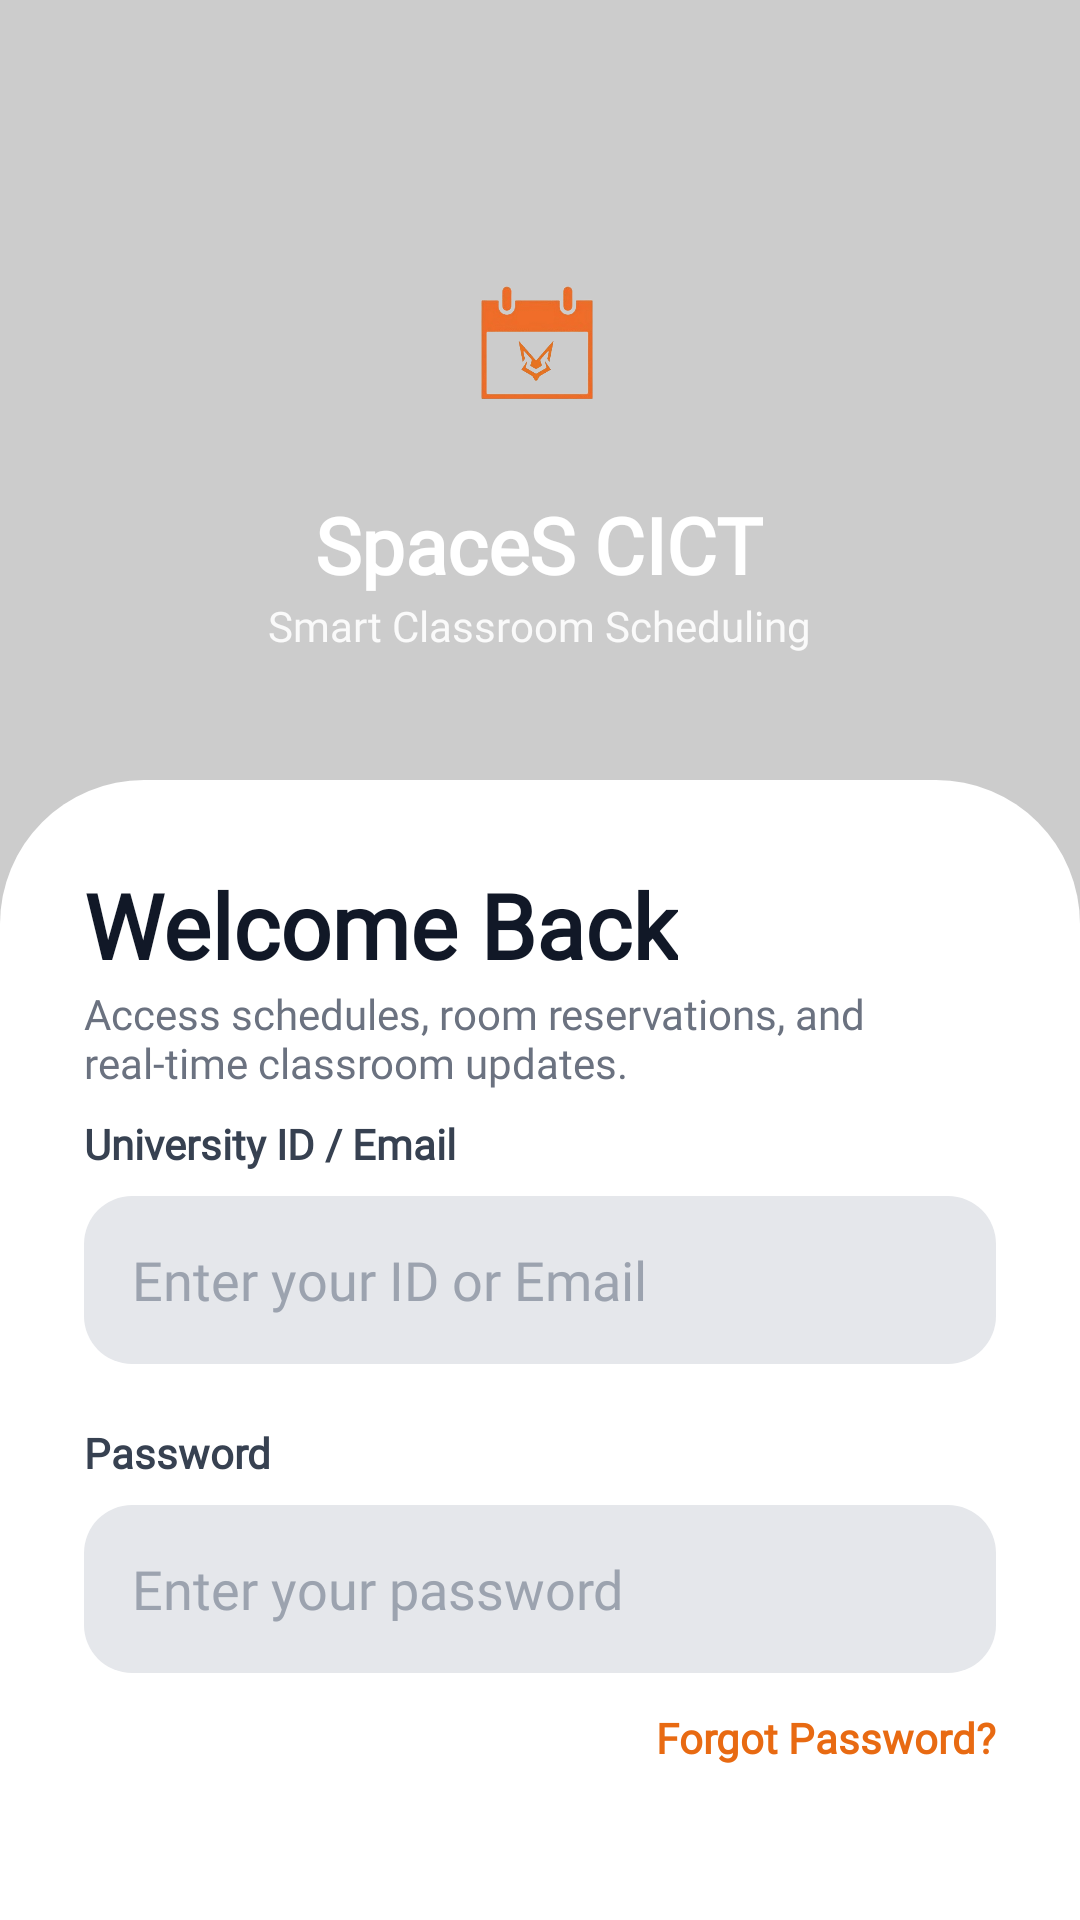

Write the Android layout XML for this screen, with the resource values it uses.
<!-- AndroidManifest.xml: application theme Theme.SpaceSCICT -->
<!-- res/layout/activity_main.xml -->
<?xml version="1.0" encoding="utf-8"?>
<FrameLayout android:layout_width="match_parent"
    android:layout_height="match_parent"
    android:background="#FFFFFF"
    xmlns:android="http://schemas.android.com/apk/res/android"
    xmlns:app="http://schemas.android.com/apk/res-auto">

    
    <ImageView
        android:id="@+id/headerImage"
        android:layout_width="wrap_content"
        android:layout_height="315dp"
        android:scaleType="centerCrop"
        android:src="@drawable/backgroundlogin" />

    
    <View
        android:layout_width="match_parent"
        android:layout_height="320dp"
        android:background="#33000000"/>

    
    <LinearLayout
        android:layout_width="wrap_content"
        android:layout_height="wrap_content"
        android:layout_gravity="top|center_horizontal"
        android:layout_marginTop="80dp"
        android:gravity="center"
        android:orientation="vertical">

        <ImageView
            android:layout_width="72dp"
            android:layout_height="72dp"
            android:src="@drawable/ic_logo"/>

        <TextView
            android:layout_width="wrap_content"
            android:layout_height="wrap_content"
            android:text="SpaceS CICT"
            android:textColor="#FFFFFF"
            android:textSize="26sp"
            android:textStyle="bold"
            android:layout_marginTop="12dp"
            android:fontFamily="@font/lexend_bold"/>

        <TextView
            android:layout_width="wrap_content"
            android:layout_height="wrap_content"
            android:text="Smart Classroom Scheduling"
            android:textColor="#FFFFFF"
            android:textSize="14sp"
            android:alpha="0.9"
            android:fontFamily="@font/lexend_regular"/>

    </LinearLayout>


    <LinearLayout
        android:layout_width="match_parent"
        android:layout_height="match_parent"
        android:layout_marginTop="260dp"
        android:background="@drawable/curved_panel"
        android:orientation="vertical"
        android:padding="28dp">

        <TextView
            android:layout_width="wrap_content"
            android:layout_height="wrap_content"
            android:text="Welcome Back"
            android:textColor="#111827"
            android:textSize="30sp"
            android:textStyle="bold"
            android:fontFamily="@font/lexend_bold"/>

        <TextView
            android:layout_width="match_parent"
            android:layout_height="wrap_content"
            android:layout_marginBottom="8dp"
            android:text="Access schedules, room reservations, and real-time classroom updates."
            android:textColor="#6B7280"
            android:textSize="14sp"
            android:fontFamily="@font/lexend_regular"/>

        

        <TextView
            android:layout_width="wrap_content"
            android:layout_height="wrap_content"
            android:text="University ID / Email"
            android:textStyle="bold"
            android:textColor="#374151"
            android:fontFamily="@font/lexend_bold"/>

        <EditText
            android:id="@+id/emailInput"
            android:layout_width="match_parent"
            android:layout_height="56dp"
            android:layout_marginTop="8dp"
            android:background="@drawable/input_bg"
            android:hint="Enter your ID or Email"
            android:paddingHorizontal="16dp"
            android:textColor="#111827"
            android:textColorHint="#9CA3AF"
            android:fontFamily="@font/lexend_regular"/>

        

        <TextView
            android:layout_width="wrap_content"
            android:layout_height="wrap_content"
            android:text="Password"
            android:textStyle="bold"
            android:textColor="#374151"
            android:layout_marginTop="20dp"
            android:fontFamily="@font/lexend_bold"/>

        <FrameLayout
            android:layout_width="match_parent"
            android:layout_height="56dp"
            android:layout_marginTop="8dp">

            <EditText
                android:id="@+id/passwordInput"
                android:layout_width="match_parent"
                android:layout_height="match_parent"
                android:background="@drawable/input_bg"
                android:hint="Enter your password"
                android:inputType="textPassword"
                android:paddingStart="16dp"
                android:paddingEnd="52dp"
                android:textColor="#111827"
                android:textColorHint="#9CA3AF"
                android:fontFamily="@font/lexend_regular"/>

            <ImageView
                android:id="@+id/togglePassword"
                android:layout_width="22dp"
                android:layout_height="22dp"
                android:layout_gravity="end|center_vertical"
                android:layout_marginEnd="16dp"
                android:src="@drawable/ic_eye"/>
        </FrameLayout>

        <TextView
            android:id="@+id/forgotPasswordText"
            android:layout_width="wrap_content"
            android:layout_height="wrap_content"
            android:layout_gravity="end"
            android:layout_marginTop="12dp"
            android:text="Forgot Password?"
            android:textColor="#E86A12"
            android:textStyle="bold"
            android:fontFamily="@font/lexend_regular"/>

        

        <androidx.cardview.widget.CardView
            android:layout_width="match_parent"
            android:layout_height="60dp"
            android:layout_marginTop="24dp"
            app:cardCornerRadius="16dp"
            app:cardElevation="2dp"
            app:cardBackgroundColor="#E86A12">
            <TextView
                android:id="@+id/loginButton"
                android:layout_width="match_parent"
                android:layout_height="match_parent"
                android:text="Sign In"
                android:gravity="center"
                android:textColor="#FFFFFF"
                android:textSize="16sp"
                android:textStyle="bold"
                android:clickable="true"
                android:focusable="true"
                android:fontFamily="@font/lexend_bold"/>
        </androidx.cardview.widget.CardView>

        

        <TextView
            android:layout_width="match_parent"
            android:layout_height="wrap_content"
            android:gravity="center"
            android:text="By continuing, you agree to our Terms of Service and Privacy Policy"
            android:textColor="#94A3B8"
            android:textSize="12sp"
            android:fontFamily="@font/lexend_regular"/>

    </LinearLayout>


</FrameLayout>
<!-- resources referenced by this layout -->
<resources>
  <!-- drawable curved_panel (drawable) -->
  <shape xmlns:android="http://schemas.android.com/apk/res/android">
  
      <solid android:color="#FFFFFF"/>
  
      <corners
          android:topLeftRadius="48dp"
          android:topRightRadius="48dp"/>
  
  </shape>
  <!-- drawable ic_logo: png bitmap (drawable, 71428 bytes) -->
  <!-- drawable input_bg (drawable) -->
  <?xml version="1.0" encoding="utf-8"?>
  <shape xmlns:android="http://schemas.android.com/apk/res/android">
      <solid android:color="#E5E7EB"/>
      <corners android:radius="16dp"/>
  </shape>
  <style name="Theme.SpaceSCICT" parent="Base.Theme.SpaceSCICT" />
  <style name="Base.Theme.SpaceSCICT" parent="Theme.Material3.DayNight.NoActionBar">
          
          
      </style>
</resources>
